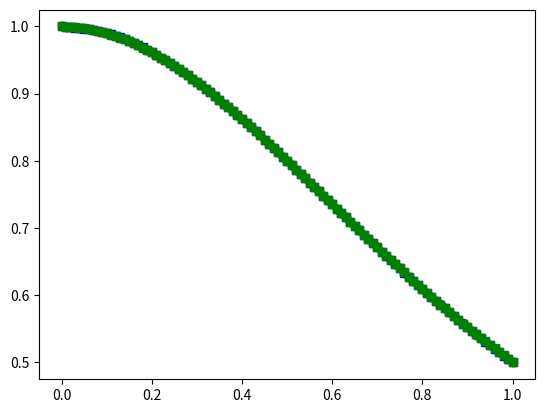
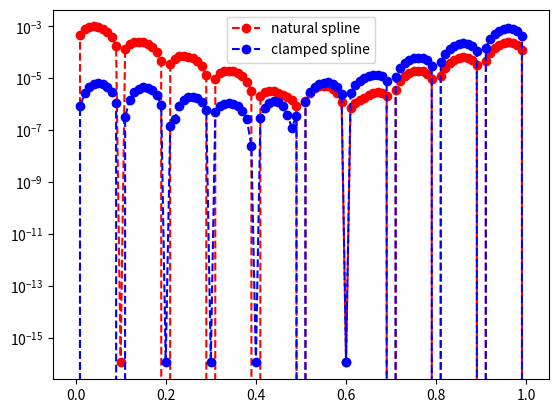

Generate these figures, in order, with matplotlib:
import matplotlib.pyplot as plt
import numpy as np
import math
from numpy.linalg import inv
from numpy.linalg import norm

def driver():
    # example 1
    f = lambda x: 1/(1+x**2)
    fp = lambda x: -(2*x)/(1+x**2)**2
    a = 0
    b = 1
    # example 2
    # f = lambda x: 1/(1 +(5*x)**2)
    # fp = lambda x: -2*5*x/(1 +(5*x)**2)**2
    # a = -5
    # b = 5
    ''' number of intervals'''
    Nint = 10
    xint2 = np.linspace(a,b,Nint+1)
    # create chebychev nodes
    # xint = np.zeros(Nint+1)
    # for j in range(1,Nint+2):
    # xint[j-1] = np.cos(np.pi*(2*j-1)/(2*(Nint+1)))
    # scale for the interval
    # m = (b-a)/2
    # c = (a+b)/2
    # xint = m*xint+c
    # xint = xint[::-1]
    xint = xint2
    yint = f(xint)
    yint2 = f(xint2)
    yp_b = np.zeros(2)
    yp_b[0] = fp(xint[0])
    yp_b[1] = fp(xint[Nint])
    ''' create points you want to evaluate at'''
    Neval = 100
    xeval = np.linspace(xint[0],xint[Nint],Neval+1)
    (M,C,D) = create_natural_spline(yint2,xint2,Nint)
    (Mc,Cc,Dc) = create_clamped_spline(yint,yp_b, xint,Nint)
    yeval = eval_cubic_spline(xeval,Neval,xint2,Nint,M,C,D)
    yevalc = eval_cubic_spline(xeval,Neval,xint,Nint,Mc,Cc,Dc)
    # print('yeval = ', yevalc)
    ''' evaluate f at the evaluation points'''
    fex = f(xeval)
    nerr = norm(fex-yeval)
    print('nerr = ', nerr)

    plt.figure()
    plt.plot(xeval,fex,'ro-',label='exact function')
    plt.plot(xeval,yeval,'bs--',label='natural spline')
    plt.plot(xeval,yevalc,'gs--',label='clamped spline')
    plt.legend
    plt.show()
    plt.close()

    err = abs(yeval-fex)
    errc = abs(yevalc-fex)

    plt.figure()
    plt.semilogy(xeval,err,'ro--',label='natural spline')
    plt.semilogy(xeval,errc,'bo--',label='clamped spline')
    plt.legend()
    plt.show()
    plt.close()

def create_natural_spline(yint,xint,N):
    # create the right hand side for the linear system
    b = np.zeros(N+1)
    # vector values
    h = np.zeros(N+1)
    for i in range(1,N):
        hi = xint[i]-xint[i-1]
        hip = xint[i+1] - xint[i]
        b[i] = (yint[i+1]-yint[i])/hip - (yint[i]-yint[i-1])/hi
        h[i-1] = hi
        h[i] = hip

    # create matrix so you can solve for the M values
    # This is made by filling one row at a time
    A = np.zeros((N+1,N+1))
    A[0][0] = 1.0
    for j in range(1,N):
        A[j][j-1] = h[j-1]/6
        A[j][j] = (h[j]+h[j-1])/3
        A[j][j+1] = h[j]/6
    A[N][N] = 1

    Ainv = inv(A)

    M = Ainv.dot(b)

    # Create the linear coefficients
    C = np.zeros(N)
    D = np.zeros(N)
    for j in range(N):
        C[j] = yint[j]/h[j]-h[j]*M[j]/6
        D[j] = yint[j+1]/h[j]-h[j]*M[j+1]/6

    return(M,C,D)

def create_clamped_spline(yint,yp_b, xint,N):
    # create the right hand side for the linear system
    b = np.zeros(N+1)
    # vector values
    h = np.zeros(N+1)
    for i in range(1,N):
        hi = xint[i]-xint[i-1]
        hip = xint[i+1] - xint[i]
        b[i] = (yint[i+1]-yint[i])/hip - (yint[i]-yint[i-1])/hi
        h[i-1] = hi
        h[i] = hip

    b[0] = -yp_b[0] +(yint[1]-yint[0])/h[0]
    b[N] = -yp_b[1] +(yint[N]-yint[N-1])/h[N-1]

    # create matrix so you can solve for the M values
    # This is made by filling one row at a time
    A = np.zeros((N+1,N+1))
    A[0][0] = h[0]/3.
    A[0][1] = h[0]/6.
    for j in range(1,N):
        A[j][j-1] = h[j-1]/6
        A[j][j] = (h[j]+h[j-1])/3
        A[j][j+1] = h[j]/6
    A[N][N] = h[N-1]/3
    A[N][N-1] = h[N-1]/6

    Ainv = inv(A)

    M = Ainv.dot(b)

    # Create the linear coefficients
    C = np.zeros(N)
    D = np.zeros(N)
    for j in range(N):
        C[j] = yint[j]/h[j]-h[j]*M[j]/6
        D[j] = yint[j+1]/h[j]-h[j]*M[j+1]/6

    return(M,C,D)

def eval_local_spline(xeval,xi,xip,Mi,Mip,C,D):
    # Evaluates the local spline as defined in class
    # xip = x_{i+1}; xi = x_i
    # Mip = M_{i+1}; Mi = M_i
    hi = xip-xi
    yeval = (Mi*(xip-xeval)**3 +(xeval-xi)**3*Mip)/(6*hi) \
    + C*(xip-xeval) + D*(xeval-xi)

    return yeval

def eval_cubic_spline(xeval,Neval,xint,Nint,M,C,D):
    yeval = np.zeros(Neval+1)
    for j in range(Nint):
        '''find indices of xeval in interval (xint(jint),xint(jint+1))'''
        '''let ind denote the indices in the intervals'''
        atmp = xint[j]
        btmp= xint[j+1]

        # find indices of values of xeval in the interval
        ind= np.where((xeval >= atmp) & (xeval <= btmp))
        xloc = xeval[ind]
        # print('atmp =', atmp)
        # print('btmp =', btmp)
        # print('ind =', ind)
        # print('xloc =', xloc)
        # return

        # evaluate the spline
        yloc = eval_local_spline(xloc,atmp,btmp,M[j],M[j+1],C[j],D[j])
        # print('yloc = ', yloc)
        # copy into yeval
        yeval[ind] = yloc

    return(yeval)


driver()
